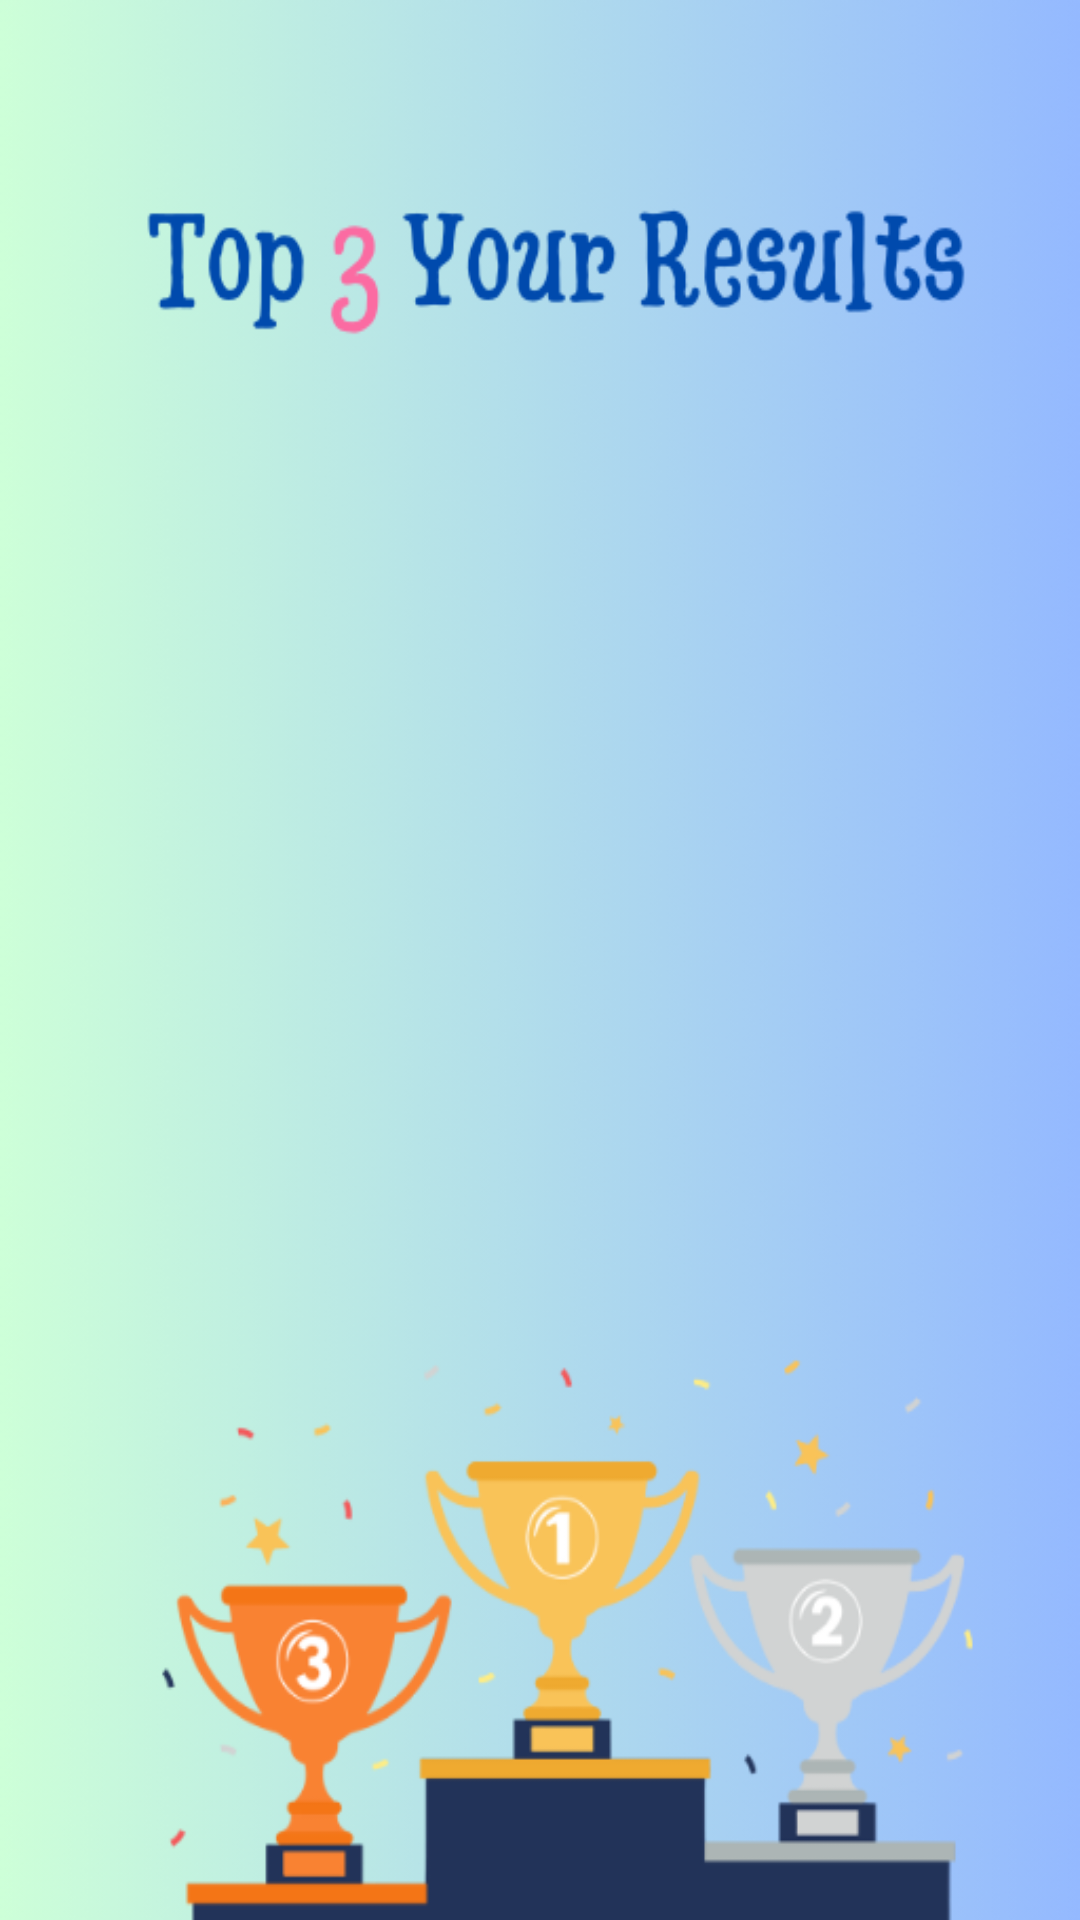

Layout XML and referenced resources for this Android screen:
<!-- AndroidManifest.xml: activity theme AppTheme -->
<!-- res/layout/activity_all_questions.xml -->
<?xml version="1.0" encoding="utf-8"?>
<LinearLayout
    xmlns:android="http://schemas.android.com/apk/res/android"
    xmlns:app="http://schemas.android.com/apk/res-auto"
    android:layout_width="match_parent"
    android:layout_height="match_parent"
    android:orientation="vertical">


    <androidx.recyclerview.widget.RecyclerView
        android:id="@+id/questionsRecyclerView"
        android:layout_width="match_parent"
        android:layout_height="match_parent"
        app:layoutManager="LinearLayoutManager"
        android:padding="8dp"
        android:background="@drawable/top3results"/>

</LinearLayout>
<!-- resources referenced by this layout -->
<resources>
  <!-- drawable top3results: png bitmap (drawable, 55820 bytes) -->
  <style name="AppTheme" parent="Theme.AppCompat.Light.DarkActionBar">
          <item name="colorPrimary">@color/purple_500</item>
          <item name="colorPrimaryDark">@color/purple_700</item>
          <item name="colorAccent">@color/teal_200</item>
  
      </style>
  <color name="purple_500">#FF6200EE</color>
  <color name="purple_700">#FF3700B3</color>
  <color name="teal_200">#FF03DAC5</color>
</resources>
